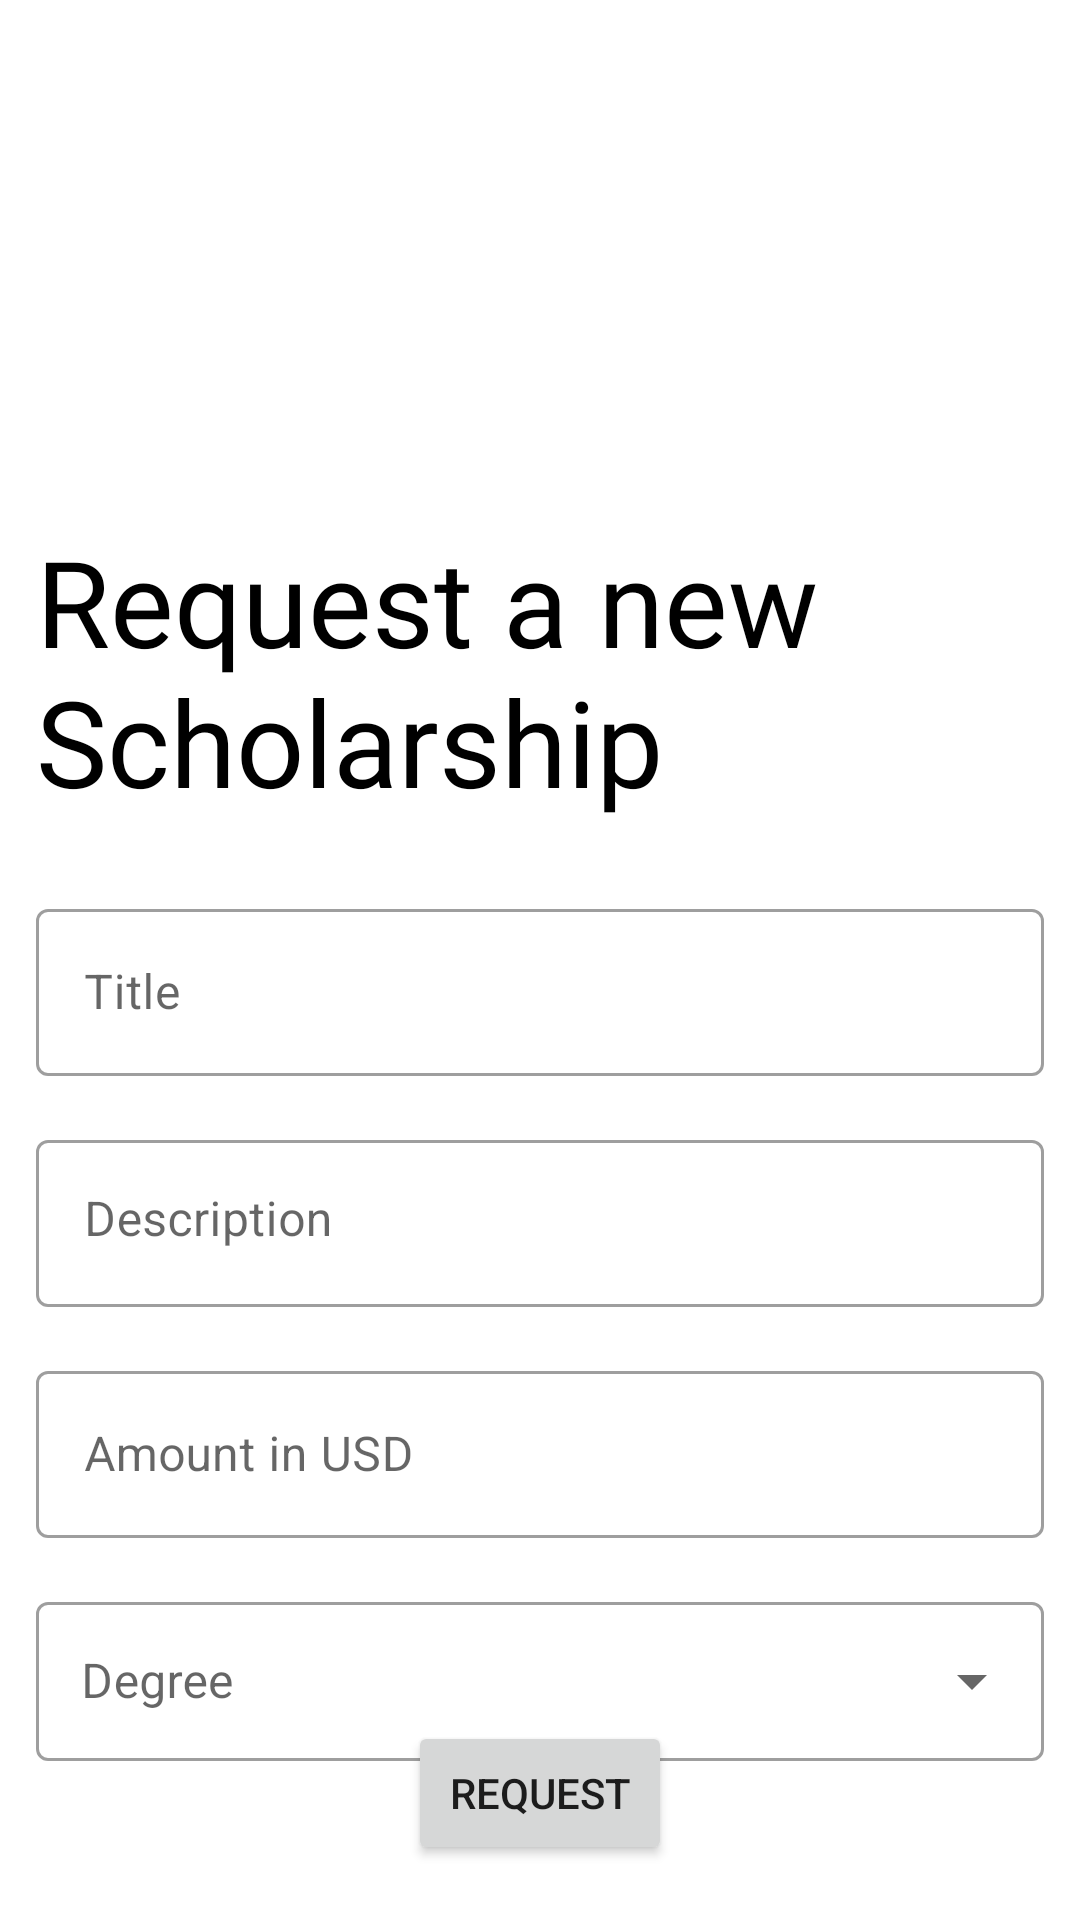

Android layout source for this screen:
<!-- AndroidManifest.xml: application theme Theme.ScholarApp -->
<!-- res/layout/fragment_request_scholarship.xml -->
<?xml version="1.0" encoding="utf-8"?>
<androidx.constraintlayout.widget.ConstraintLayout xmlns:android="http://schemas.android.com/apk/res/android"
    xmlns:app="http://schemas.android.com/apk/res-auto"
    xmlns:tools="http://schemas.android.com/tools"
    android:layout_width="match_parent"
    android:layout_height="match_parent"
    tools:context=".scholarship.RequestScholarshipFragment">

    <com.google.android.material.textfield.TextInputLayout
        android:id="@+id/scholarship_req_title_layout"
        android:layout_width="match_parent"
        android:layout_height="wrap_content"
        android:layout_marginTop="16dp"
        android:layout_marginLeft="12dp"
        android:layout_marginRight="12dp"
        app:layout_constraintBottom_toBottomOf="parent"
        app:layout_constraintEnd_toEndOf="parent"
        app:layout_constraintHorizontal_bias="0.502"
        app:layout_constraintStart_toStartOf="parent"
        app:layout_constraintTop_toTopOf="parent"
        style="@style/Widget.MaterialComponents.TextInputLayout.OutlinedBox">
        <com.google.android.material.textfield.TextInputEditText
            android:id="@+id/scholarship_req_title"
            android:layout_width="match_parent"
            android:layout_height="wrap_content"
            android:ems="10"
            android:hint="Title"
            android:inputType="textPersonName"
             />
    </com.google.android.material.textfield.TextInputLayout>

    <com.google.android.material.textfield.TextInputLayout
        android:id="@+id/scholarship_req_description_layout"
        android:layout_width="match_parent"
        android:layout_height="wrap_content"
        android:layout_marginTop="16dp"
        android:layout_marginLeft="12dp"
        android:layout_marginRight="12dp"
        app:layout_constraintEnd_toEndOf="@+id/scholarship_req_title_layout"
        app:layout_constraintStart_toStartOf="@+id/scholarship_req_title_layout"
        app:layout_constraintTop_toBottomOf="@+id/scholarship_req_title_layout"
        style="@style/Widget.MaterialComponents.TextInputLayout.OutlinedBox">
        <com.google.android.material.textfield.TextInputEditText
            android:id="@+id/scholarship_req_description"
            android:layout_width="match_parent"
            android:layout_height="wrap_content"
            android:layout_marginTop="20dp"
            android:ems="10"
            android:gravity="start|top"
            android:hint="Description"
            android:inputType="textMultiLine"
             />
    </com.google.android.material.textfield.TextInputLayout>



    <com.google.android.material.textfield.TextInputLayout
        android:id="@+id/scholarship_req_amount_layout"
        android:layout_width="match_parent"
        android:layout_height="wrap_content"
        android:layout_marginTop="16dp"
        android:layout_marginLeft="12dp"
        android:layout_marginRight="12dp"
        app:layout_constraintEnd_toEndOf="@+id/scholarship_req_description_layout"
        app:layout_constraintStart_toStartOf="@+id/scholarship_req_description_layout"
        app:layout_constraintTop_toBottomOf="@+id/scholarship_req_description_layout"
        style="@style/Widget.MaterialComponents.TextInputLayout.OutlinedBox">
        <com.google.android.material.textfield.TextInputEditText
            android:id="@+id/scholarship_req_amount"
            android:layout_width="match_parent"
            android:layout_height="wrap_content"
            android:layout_marginTop="20dp"
            android:ems="10"
            android:hint="Amount in USD"
            android:inputType="numberSigned" />

    </com.google.android.material.textfield.TextInputLayout>

    <com.google.android.material.textfield.TextInputLayout
        android:id="@+id/actv_scholarship_degree_layout"
        android:layout_width="match_parent"
        android:layout_height="wrap_content"
        android:layout_marginTop="16dp"
        android:layout_marginLeft="12dp"
        android:layout_marginRight="12dp"
        app:layout_constraintEnd_toEndOf="@+id/scholarship_req_amount_layout"
        app:layout_constraintStart_toStartOf="@+id/scholarship_req_amount_layout"
        app:layout_constraintTop_toBottomOf="@+id/scholarship_req_amount_layout"
        style="@style/Widget.MaterialComponents.TextInputLayout.OutlinedBox.ExposedDropdownMenu">

        <com.google.android.material.textfield.MaterialAutoCompleteTextView
            android:id="@+id/actv_scholarship_degree"
            style="@style/EditStudentProfileInputs"
            android:layout_height="wrap_content"
            android:hint="Degree"
            android:completionThreshold="1"
             />
    </com.google.android.material.textfield.TextInputLayout>

    <Button
        android:id="@+id/scholarship_req_button"
        android:layout_width="wrap_content"
        android:layout_height="wrap_content"
        android:layout_marginBottom="32dp"
        android:text="Request"
        app:layout_constraintBottom_toBottomOf="parent"
        app:layout_constraintEnd_toEndOf="@+id/scholarship_req_amount_layout"
        app:layout_constraintStart_toStartOf="@+id/scholarship_req_amount_layout"
        app:layout_constraintTop_toBottomOf="@+id/actv_scholarship_degree_layout" />

    <TextView
        android:id="@+id/textView"
        android:layout_width="wrap_content"
        android:layout_height="wrap_content"
        android:layout_marginStart="12dp"
        android:fontFamily="@font/roboto_light"
        android:text="Request a new Scholarship"
        android:textAppearance="@style/OnboardingTitle"
        android:textSize="40sp"
        app:layout_constraintBottom_toTopOf="@+id/scholarship_req_title_layout"
        app:layout_constraintStart_toStartOf="parent"
        app:layout_constraintTop_toTopOf="parent"
        app:layout_constraintVertical_bias="0.878" />


</androidx.constraintlayout.widget.ConstraintLayout>
<!-- resources referenced by this layout -->
<resources>
  <style name="EditStudentProfileInputs" parent="TextAppearance.AppCompat">
  
          <item name="android:textSize">16sp</item>
          <item name="android:height">53dp</item>
          <item name="android:width">@dimen/EditProfile_width_long</item>
          <item name="android:layout_width">match_parent</item>
          <item name="android:paddingStart">15dp</item>
          <item name="android:paddingEnd">15dp</item>
  
      </style>
  <style name="OnboardingTitle" parent="TextAppearance.AppCompat">
          <item name="android:textSize">32sp</item>
          <item name="android:textColor">@color/black</item>
          <item name="android:fontFamily">@font/roboto_light</item>
          <item name="android:paddingRight">16dp</item>
          <item name="android:paddingLeft">16dp</item>
      </style>
  <style name="Theme.ScholarApp" parent="Theme.MaterialComponents.DayNight.DarkActionBar">
          
          <item name="colorPrimary">@color/blue_500</item>
          <item name="colorPrimaryVariant">@color/blue_700</item>
          <item name="colorOnPrimary">@color/white</item>
          
          <item name="colorSecondary">@color/sky_500</item>
          <item name="colorSecondaryVariant">@color/sky_700</item>
          <item name="colorOnSecondary">@color/white</item>
          
          <item name="android:statusBarColor" tools:targetApi="l">?attr/colorPrimaryVariant</item>
          
      </style>
  <dimen name="EditProfile_width_long">372dp</dimen>
  <color name="black">#FF000000</color>
  <color name="blue_500">#274a99</color>
  <color name="blue_700">#203C7A</color>
  <color name="white">#FFFFFFFF</color>
  <color name="sky_500">#2d84c6</color>
  <color name="sky_700">#1B4F77</color>
</resources>
